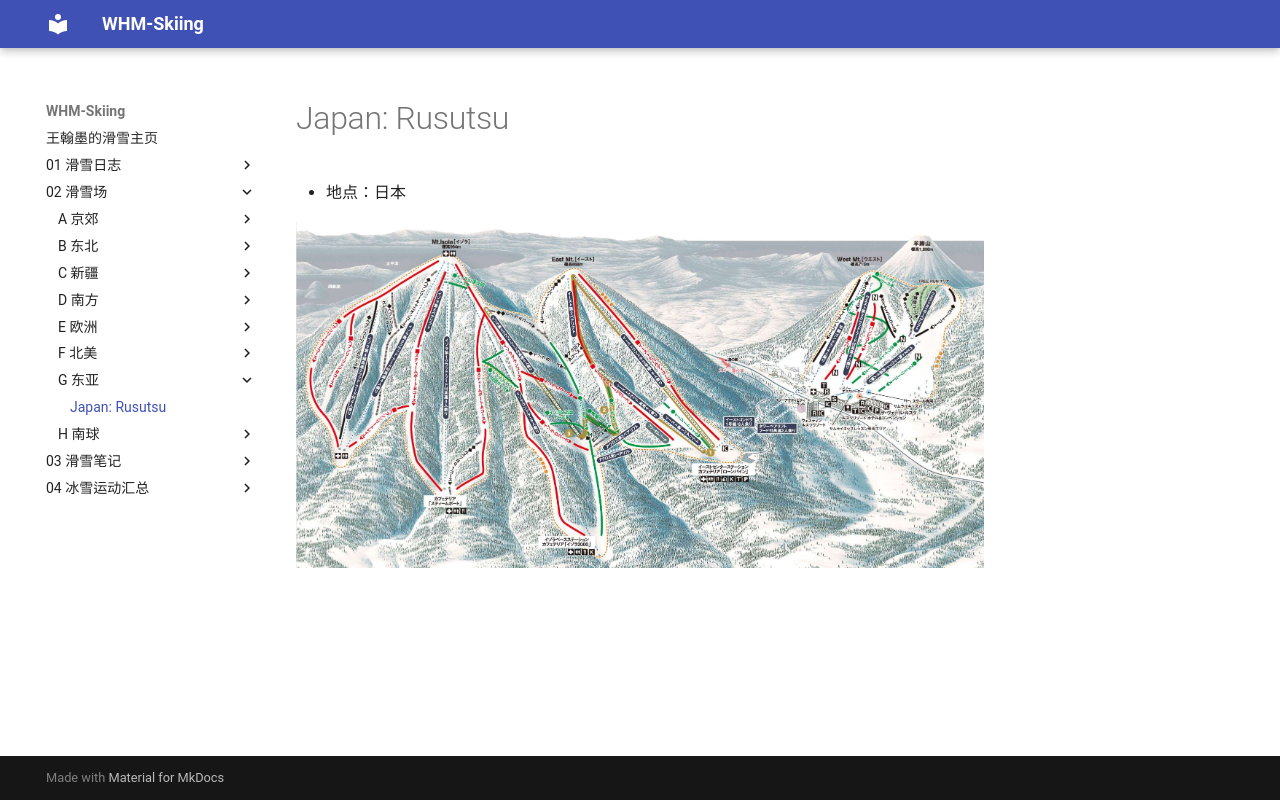

repository: whm-skiing/whm-skiing.github.io · page: 02-滑雪场/G-东亚/01-JPN-Rusutsu/index.html · generator: mkdocs

# Japan: Rusutsu

- 地点：日本

![](../img/JPN-Rusutsu.png)
